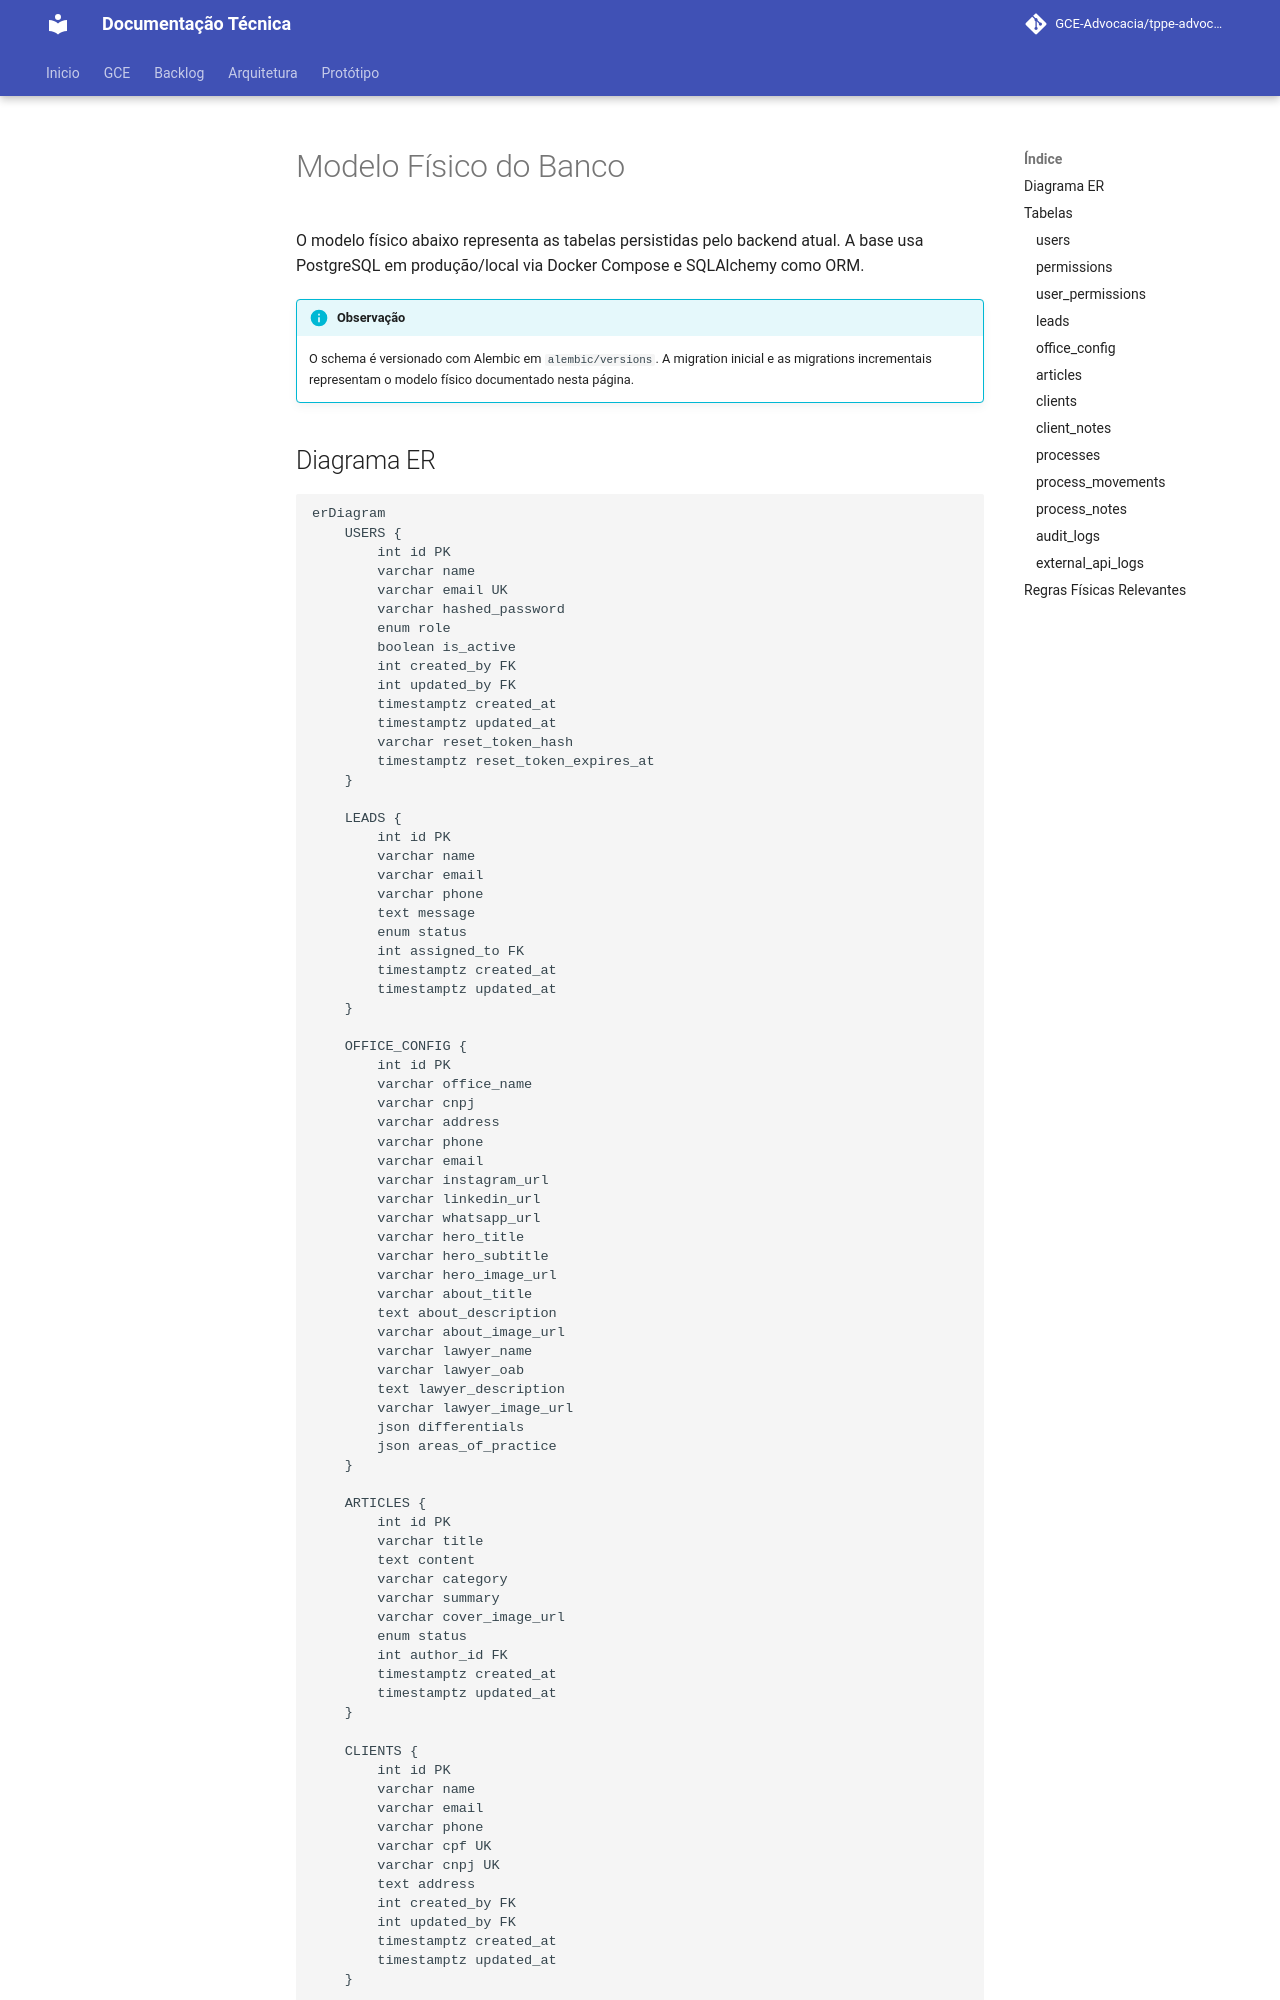

repository: GCE-Advocacia/tppe-advocacia-docs · page: arquitetura/modelo-fisico/index.html · generator: mkdocs

# Modelo Físico do Banco

O modelo físico abaixo representa as tabelas persistidas pelo backend atual. A base usa PostgreSQL em produção/local via Docker Compose e SQLAlchemy como ORM.

!!! info "Observação"
    O schema é versionado com Alembic em `alembic/versions`. A migration inicial e as migrations incrementais representam o modelo físico documentado nesta página.
